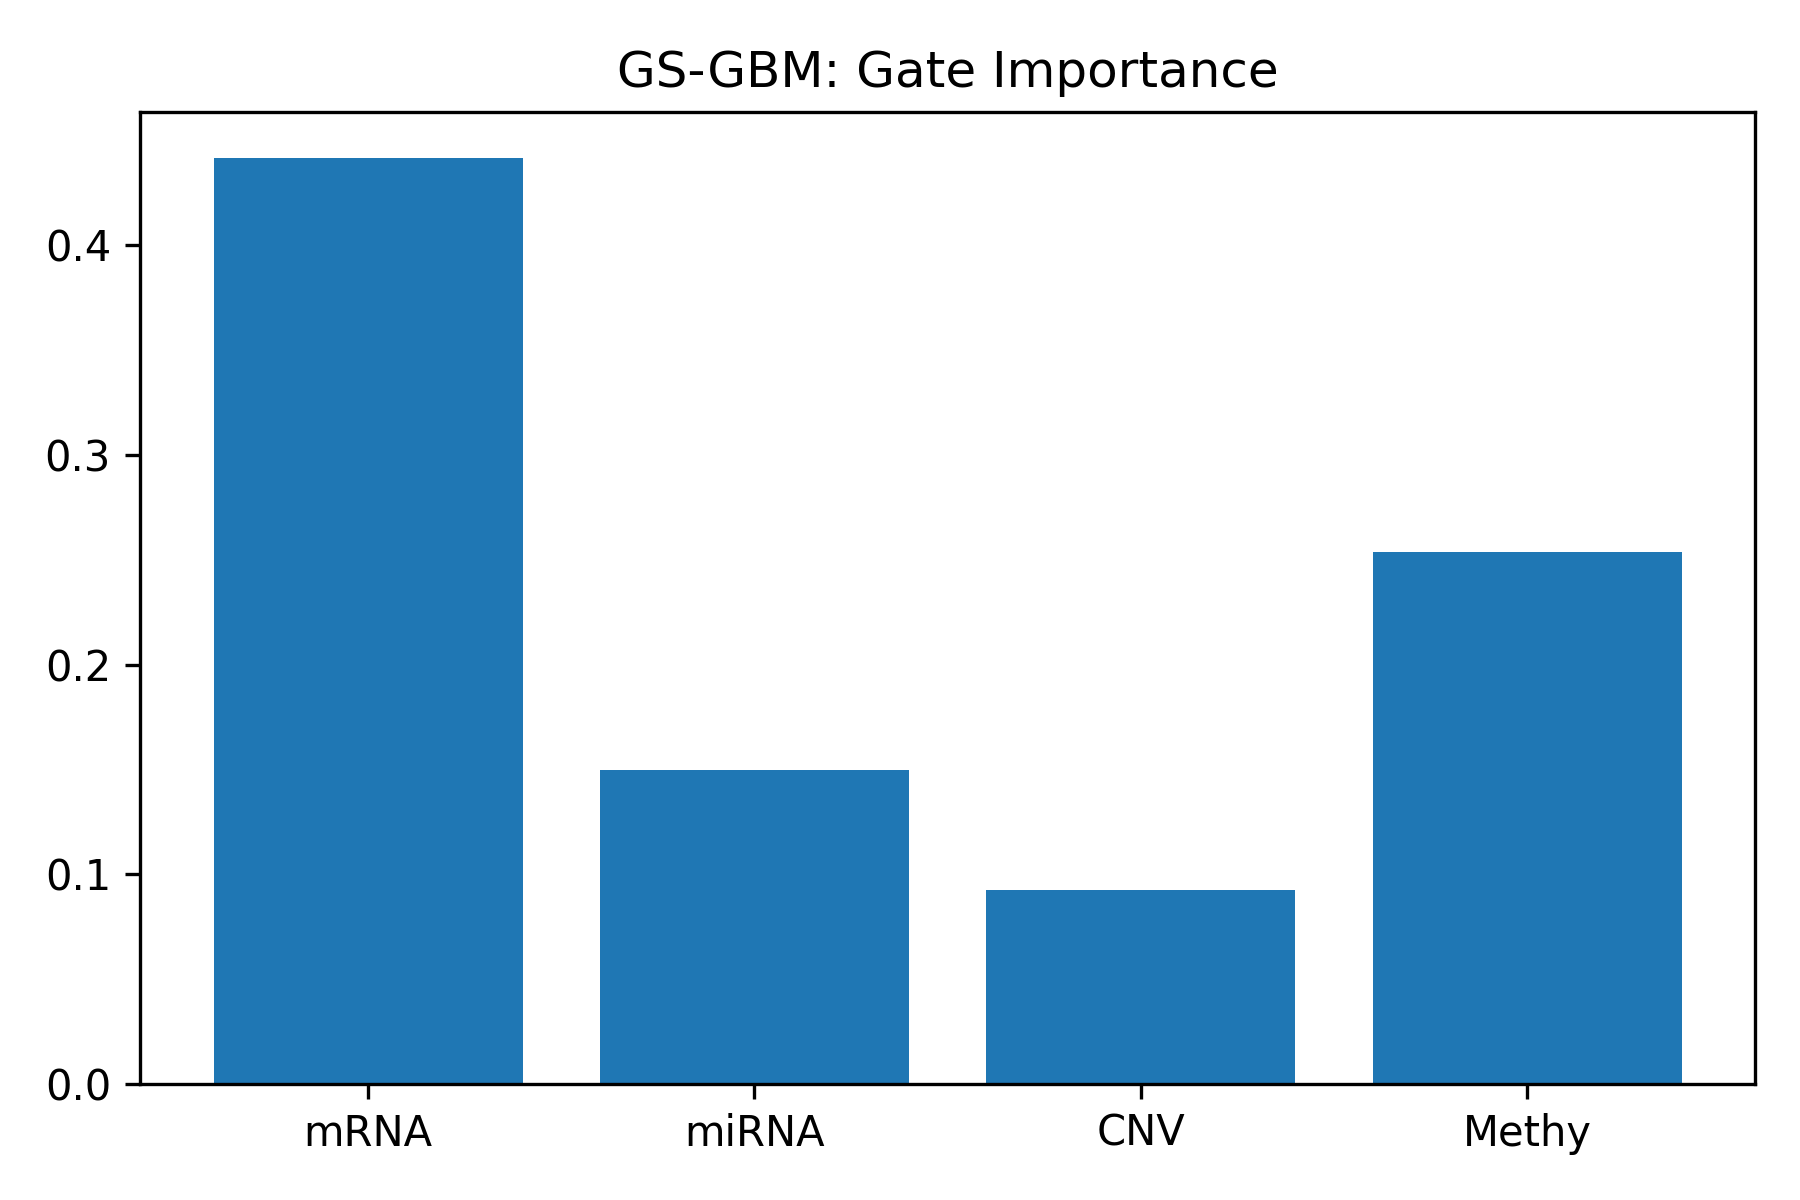

The table this chart was drawn from, first rows:
Omics, Mean_Gate
mRNA, 0.4415
miRNA, 0.1499
CNV, 0.09264
Methy, 0.2536
